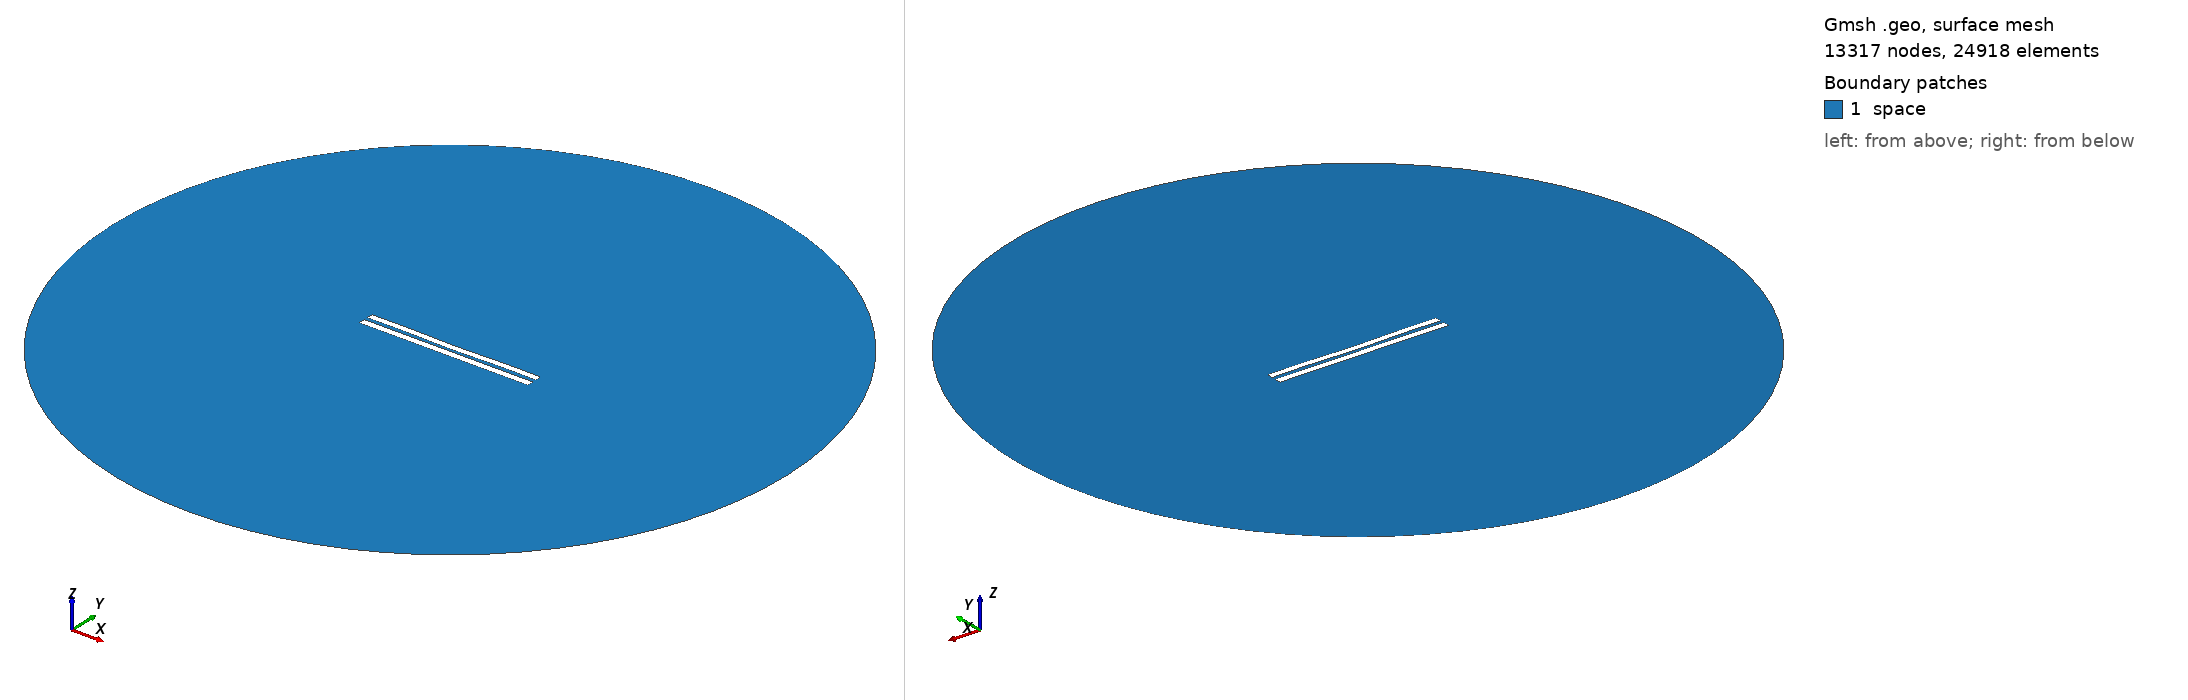

Gmsh geometry script, surface-meshed: 13317 nodes, 24918 surface elements. Boundary patches (legend numbers): 1 space. Left view from above one corner, right view from below the opposite corner. Legend entries are the model's physical surfaces. The drawing asked Gmsh for element sizes between 1% and 20% of the model's largest extent; the script's own settings can give other sizes.

=== 5265.geo (drawn) ===
//---------------------------------------
// Geometry kernel
//---------------------------------------

SetFactory("OpenCASCADE");



//---------------------------------------
// Parameters of the geometry
//---------------------------------------

// Overetch of the upper plate
overetch = 0.125;

// Distance between the plates
distance = 2.25;

// Discretization over the x axis (for the deformation)
nx = 50; 

// Length of the plate
L = 100 - overetch; 

// Number of modes
n = 4; 

// 1st mode coefficient
coeff(1) = 0.0;
beta(1) = 0.596864 * 3.1415926535 / L;

// 2nd mode coefficient
coeff(2) = -0.15;
beta(2) = 1.49418 * 3.1415926535 / L;

// 3rd mode coefficient
coeff(3) = 0.0;
beta(3) = 2.50025 * 3.1415926535 / L;

// 4th mode coefficient
coeff(4) = 0.15;
beta(4) = 3.49999 * 3.1415926535 / L;



//---------------------------------------
// Upper plate (deformed rectangle)
//---------------------------------------

// Coordiantes of the upper plate
xmin = -50;
xmax = 50 - overetch;

// Height of the upper plate
yheight = 4 - 2 * overetch;

// Indexes of the points
UpperID[] = {};
LowerID[] = {};
LeftID[] = {};
RightID[] = {};

// Point index
p = 1;

// Horizontal edges
For i In {1:nx}
    x = xmin + (i-1)*(xmax - xmin)/(nx-1);

    y_bottom = distance / 2 + overetch;
    For j In {1:n}
        C = (Cosh(beta(j)*L) + Cos(beta(j)*L)) / (Sinh(beta(j)*L) + Sin(beta(j)*L));
        y_bottom  = y_bottom + coeff(j) * (Cosh(beta(j)*(x+50)) - Cos(beta(j)*(x+50)) - C * (Sinh(beta(j)*(x+50)) - Sin(beta(j)*(x+50))));
    EndFor

    y_top = y_bottom + yheight;

    Point(p) = {x, y_top, 0, 1.0};
    UpperID[i] = p;
    p = p + 1;

    Point(p) = {x, y_bottom, 0, 1.0};
    LowerID[i] = p;
    p = p + 1;
EndFor

// Create point lists
UpperPts[] = {}; LowerPts[] = {};
For i In {1:nx}
  UpperPts[] += {UpperID[i]};
  LowerPts[] += {LowerID[i]};
EndFor

// Build splines
Spline(1) = {UpperPts[]};
Spline(2) = {LowerPts[]};
Line(3) = {LowerPts[nx-1], UpperPts[nx-1]};
Line(4) = {LowerPts[0], UpperPts[0]};

// Build the plane surface
Curve Loop(1) = {2, 3, -1, -4};
Plane Surface(1) = {1};



//---------------------------------------
// Lower plate (rectangle)
//---------------------------------------

// Vertices
Point(1001) = {-50, -1, 0, 1.0};
Point(1002) = { 50, -1, 0, 1.0};
Point(1003) = { 50,  -5, 0, 1.0};
Point(1004) = {-50,  -5, 0, 1.0};

// Edges
Line(5) = {1001, 1002};
Line(6) = {1002, 1003};
Line(7) = {1003, 1004};
Line(8) = {1004, 1001};

// Plane surface
Line Loop(2) = {5, 6, 7, 8};
Plane Surface(2) = {2}; 



//---------------------------------------
// Outer (fictious) boundary
//---------------------------------------

// Points
Point(1005) = {0, 0, 0};       // Center
Point(1006) = {200, 0, 0};     // Start point
Point(1007) = {0, 200, 0};     // 90 degrees
Point(1008) = {-200, 0, 0};    // 180 degrees
Point(1009) = {0, -200, 0};    // 270 degrees

// Circle arcs (each needs start, center, end)
Circle(9) = {1006, 1005, 1007};
Circle(10) = {1007, 1005, 1008};
Circle(11) = {1008, 1005, 1009};
Circle(12) = {1009, 1005, 1006};

// Plane surface for the entire domain
Curve Loop(3) = {9, 10, 11, 12};
Surface(3) = {3};

// Subtract the plates from the whole domain to obtain the actual domain where we want to solve the equations
BooleanDifference{ Surface{3}; Delete; }{ Surface{1}; Surface{2}; Delete; }




//---------------------------------------
// Transfinite Lines/Curves
//---------------------------------------

// Set the number of points on the boundaries
r = 7;

// Plates
Transfinite Curve {1, 2} = 50*r Using Progression 1;
Transfinite Curve {3, 4} = 2*r Using Progression 1;
Transfinite Line {5, 7} = 50*r Using Progression 1;
Transfinite Line {6, 8} = 2*r Using Progression 1;

// Outer boundary
Transfinite Line {9, 10, 11, 12} = 20 Using Progression 1;



//---------------------------------------
// Physical groups
//---------------------------------------                

// Physical curves (boundaries)
Physical Line("force_segment", 10) = {2};
Physical Line("upper_plate", 11) = {1, 3, 4};
Physical Line("lower_plate", 12) = {5, 6, 7, 8};
Physical Line("boundary", 20) = {9, 10, 11, 12};

// Physical Surfaces
Physical Surface("space", 30) = {3};



//---------------------------------------
// 6. Generate the Mesh
//---------------------------------------

// 2D mesh generation
Mesh 2;
